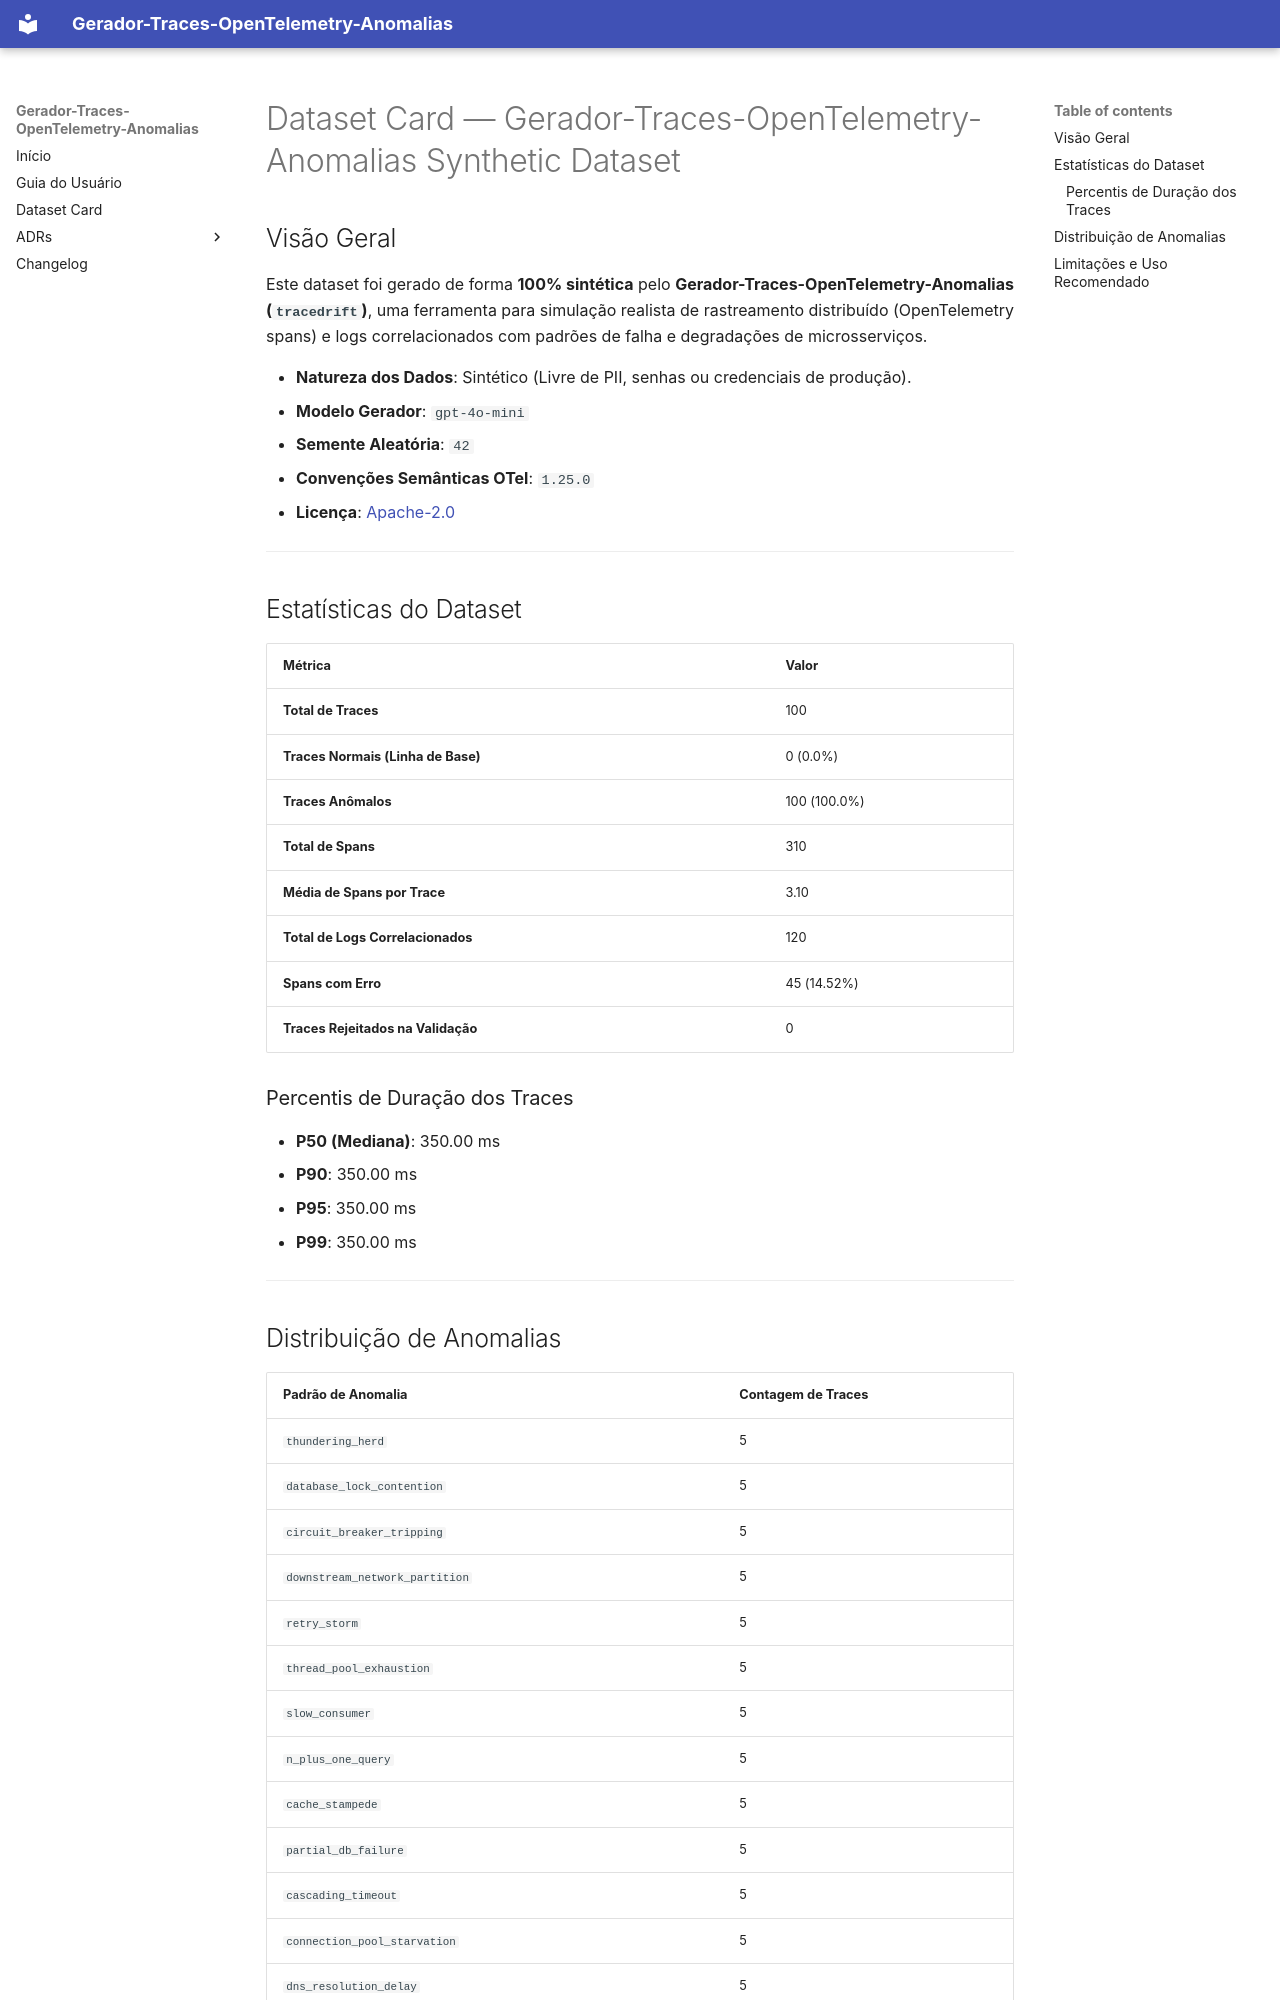

repository: PauloHFA/Gerador-Traces-OpenTelemetry-Anomalias · page: DATASET_CARD/index.html · generator: mkdocs

# Dataset Card — Gerador-Traces-OpenTelemetry-Anomalias Synthetic Dataset

## Visão Geral
Este dataset foi gerado de forma **100% sintética** pelo **Gerador-Traces-OpenTelemetry-Anomalias (`tracedrift`)**, uma ferramenta para simulação realista de rastreamento distribuído (OpenTelemetry spans) e logs correlacionados com padrões de falha e degradações de microsserviços.

- **Natureza dos Dados**: Sintético (Livre de PII, senhas ou credenciais de produção).
- **Modelo Gerador**: `gpt-4o-mini`
- **Semente Aleatória**: `42`
- **Convenções Semânticas OTel**: `1.25.0`
- **Licença**: [Apache-2.0](https://www.apache.org/licenses/LICENSE-2.0)

---

## Estatísticas do Dataset

| Métrica | Valor |
| :--- | :--- |
| **Total de Traces** | 100 |
| **Traces Normais (Linha de Base)** | 0 (0.0%) |
| **Traces Anômalos** | 100 (100.0%) |
| **Total de Spans** | 310 |
| **Média de Spans por Trace** | 3.10 |
| **Total de Logs Correlacionados** | 120 |
| **Spans com Erro** | 45 (14.52%) |
| **Traces Rejeitados na Validação** | 0 |

### Percentis de Duração dos Traces
- **P50 (Mediana)**: 350.00 ms
- **P90**: 350.00 ms
- **P95**: 350.00 ms
- **P99**: 350.00 ms

---
